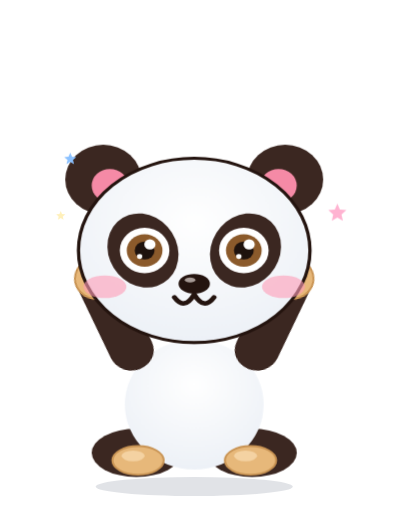
t = 0.00 s
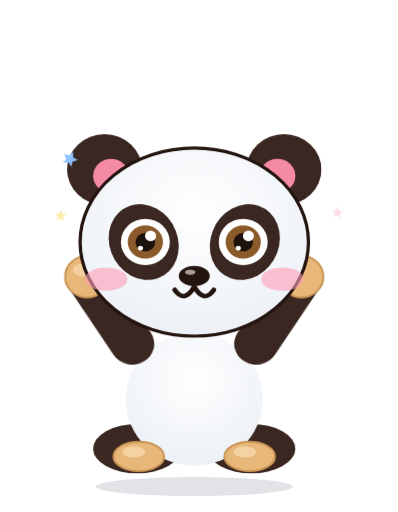
t = 1.07 s
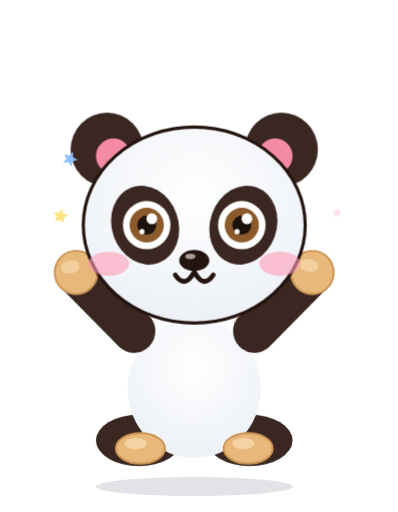
t = 2.13 s
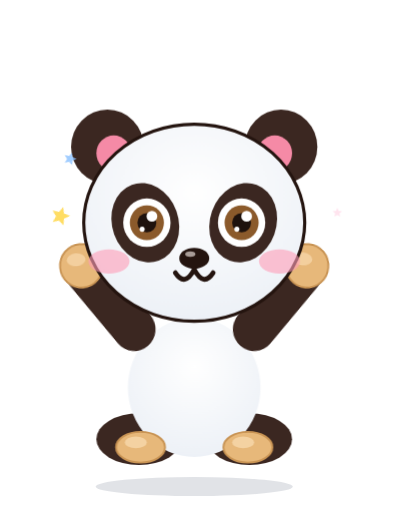
t = 3.20 s
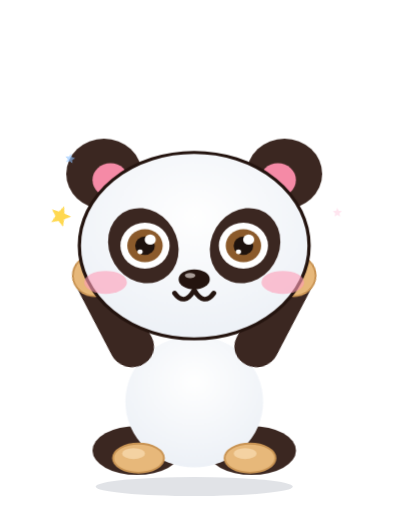
t = 4.27 s
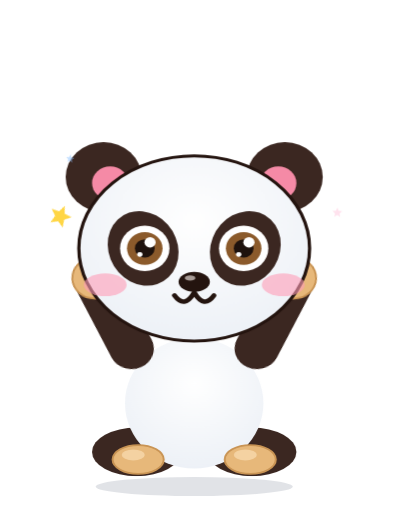
t = 5.33 s

The animated SVG that drew these frames (rendered in a browser with its animation timeline set to each time). Animation: 48 CSS @keyframes rules; one cycle of 6.40 s, repeats indefinitely.

<svg xmlns="http://www.w3.org/2000/svg" class="p-cheer"  viewBox="-30 -66 250 322" preserveAspectRatio="xMidYMid meet" style="display:block;overflow:visible"><style>
.bd,.hd,.eL,.eR,.mo,.ch,.br,.gl,.f1,.f2,.f3,.f4{transform-box:fill-box}
.bd{transform-origin:50% 100%;animation:breathe 3.2s ease-in-out infinite}
.hd{transform-origin:50% 88%}
.eL,.eR,.mo,.ch,.br,.gl,.f1,.f2,.f3,.f4{transform-origin:50% 50%}
.mo{transform-origin:50% 0%}
@keyframes breathe{0%,100%{transform:scale(1,1)}50%{transform:scale(1.012,.985)}}
@keyframes blink{0%,90%,100%{transform:scaleY(1)}94%{transform:scaleY(.08)}}
@keyframes bob{0%,100%{transform:translateY(0) rotate(0)}50%{transform:translateY(-2.5px) rotate(1.6deg)}}
@keyframes proud{0%,100%{transform:translateY(0) rotate(0)}50%{transform:translateY(-3px) rotate(-2.5deg)}}
@keyframes tilt{0%,100%{transform:rotate(-4deg)}50%{transform:rotate(4deg)}}
@keyframes bounce{0%,100%{transform:translateY(0) scale(1.03,.96)}45%{transform:translateY(-9px) scale(.98,1.03)}}
@keyframes twinkle{0%,100%{transform:scale(.5) rotate(0);opacity:.35}50%{transform:scale(1.25) rotate(25deg);opacity:1}}
@keyframes ha{0%,100%{transform:translateY(0) rotate(-3deg)}50%{transform:translateY(-3.5px) rotate(3deg)}}
@keyframes jaw{0%,100%{transform:scaleY(1)}50%{transform:scaleY(.62)}}
@keyframes fall{0%{transform:translateY(-4px);opacity:0}15%{opacity:1}100%{transform:translateY(24px);opacity:0}}
@keyframes pop{0%,8%,100%{transform:scale(1)}3%{transform:scale(1.09)}}
@keyframes shiver{0%,100%{transform:translateX(0)}25%{transform:translateX(-1.2px)}75%{transform:translateX(1.2px)}}
@keyframes pulse{0%,100%{transform:scale(1)}50%{transform:scale(1.14)}}
@keyframes wobble{0%,100%{transform:rotate(-6deg)}50%{transform:rotate(6deg)}}
@keyframes tongue{0%,100%{transform:rotate(-6deg)}50%{transform:rotate(7deg)}}
@keyframes nod{0%,100%{transform:translateY(0) rotate(0)}50%{transform:translateY(2.5px) rotate(-2.5deg)}}
@keyframes glint{0%,60%,100%{opacity:.25;transform:translateX(-4px)}80%{opacity:1;transform:translateX(10px)}}
@keyframes beat{0%,100%{transform:scale(1)}20%{transform:scale(1.18)}40%{transform:scale(1)}60%{transform:scale(1.12)}}
@keyframes sway{0%,100%{transform:rotate(-3deg)}50%{transform:rotate(3deg)}}
@keyframes floatup{0%{transform:translateY(8px) scale(.6);opacity:0}25%{opacity:1}100%{transform:translateY(-30px) scale(1.15);opacity:0}}
@keyframes droop{0%,100%{transform:rotate(0) translateY(0)}55%{transform:rotate(8deg) translateY(4px)}70%{transform:rotate(7deg) translateY(4px)}88%{transform:rotate(0) translateY(0)}}
@keyframes sink{0%,100%{transform:rotate(-1deg) translateY(1px)}50%{transform:rotate(-3deg) translateY(3px)}}
@keyframes grumble{0%,60%,100%{transform:translateX(0) rotate(0)}64%{transform:translateX(-2.5px) rotate(-1.5deg)}70%{transform:translateX(2.5px) rotate(1.5deg)}76%{transform:translateX(-2.5px) rotate(-1.5deg)}82%{transform:translateX(2px) rotate(1deg)}}
@keyframes twitch{0%,60%,100%{transform:translateY(0)}72%{transform:translateY(2px)}}
@keyframes breathe2{0%,100%{transform:scale(1)}50%{transform:scale(1.22)}}
@keyframes spin{0%,100%{transform:scale(1) rotate(0)}50%{transform:scale(1.35) rotate(-12deg)}}
.x-happy .hd{animation:bob 2.6s ease-in-out infinite}
.x-happy .eL,.x-happy .eR{animation:blink 4s infinite}
.x-happy .ch{animation:pulse 2.6s ease-in-out infinite}
.x-proud .hd{animation:proud 3s ease-in-out infinite}
.x-proud .ch{animation:pulse 3s ease-in-out infinite}
.x-proud .mo{animation:breathe2 3s ease-in-out infinite}
.x-wink .hd{animation:tilt 2.8s ease-in-out infinite}
.x-wink .eL{animation:blink 4.4s infinite}
.x-wink .eR{animation:pulse 1.4s ease-in-out infinite}
.x-wink .mo{animation:tongue .7s ease-in-out infinite}
.x-excited .bd{animation:bounce .72s ease-in-out infinite}
.x-excited .eL,.x-excited .eR{animation:pulse .72s ease-in-out infinite}
.x-excited .br{animation:bob .72s ease-in-out infinite}
.x-excited .f1{animation:twinkle 1.2s ease-in-out infinite}
.x-excited .f2{animation:twinkle 1.2s ease-in-out .3s infinite}
.x-excited .f3{animation:twinkle 1.2s ease-in-out .6s infinite}
.x-excited .f4{animation:twinkle 1.2s ease-in-out .9s infinite}
.x-laugh .hd{animation:ha .4s ease-in-out infinite}
.x-laugh .mo{animation:jaw .4s ease-in-out infinite}
.x-laugh .bd{animation:shiver .2s linear infinite}
.x-laugh .f1{animation:fall 1.3s ease-in infinite}
.x-laugh .f2{animation:fall 1.3s ease-in .35s infinite}
.x-laugh .f3{animation:fall 1.3s ease-in .7s infinite}
.x-laugh .f4{animation:fall 1.3s ease-in 1s infinite}
.x-surprised .hd{animation:pop 2.4s ease-out infinite}
.x-surprised .eL,.x-surprised .eR{animation:pulse 1.2s ease-in-out infinite}
.x-surprised .mo{animation:breathe2 1.2s ease-in-out infinite}
.x-surprised .br{animation:bob 1.2s ease-in-out infinite}
.x-surprised .f1,.x-surprised .f2{animation:twinkle .6s ease-in-out infinite}
.x-silly .hd{animation:wobble 1.2s ease-in-out infinite}
.x-silly .mo{animation:tongue .45s ease-in-out infinite}
.x-silly .eL{animation:pulse 1.2s ease-in-out infinite}
.x-silly .eR{animation:pulse 1.2s ease-in-out .6s infinite}
.x-cool .hd{animation:nod 2.8s ease-in-out infinite}
.x-cool .gl{animation:glint 3s ease-in-out infinite}
.x-love .hd{animation:sway 1.8s ease-in-out infinite}
.x-love .eL,.x-love .eR{animation:beat 1.2s ease-in-out infinite}
.x-love .ch{animation:pulse 1.2s ease-in-out infinite}
.x-love .f1{animation:floatup 2.4s ease-out infinite}
.x-love .f2{animation:floatup 2.4s ease-out .6s infinite}
.x-love .f3{animation:floatup 2.4s ease-out 1.2s infinite}
.x-love .f4{animation:floatup 2.4s ease-out 1.8s infinite}
.x-sleepy .hd{animation:droop 4.4s ease-in-out infinite}
.x-sleepy .mo{animation:breathe2 4.4s ease-in-out infinite}
.x-sleepy .f1{animation:floatup 3s ease-out infinite}
.x-sleepy .f2{animation:floatup 3s ease-out 1s infinite}
.x-sleepy .f3{animation:floatup 3s ease-out 2s infinite}
.x-sad .hd{animation:sink 3s ease-in-out infinite}
.x-sad .mo{animation:shiver .3s linear infinite}
.x-sad .eL,.x-sad .eR{animation:pulse 2s ease-in-out infinite}
.x-sad .f1{animation:fall 2s ease-in infinite}
.x-grumpy .hd{animation:grumble 2.4s ease-in-out infinite}
.x-grumpy .br{animation:twitch 2.4s ease-in-out infinite}
.x-grumpy .f1{animation:spin .9s ease-in-out infinite}
@media (prefers-reduced-motion:reduce){.bd,.hd,.eL,.eR,.mo,.ch,.br,.gl,.f1,.f2,.f3,.f4{animation:none!important}}

.aL,.aR{transform-box:view-box;transform-origin:0 0}
.sh{transform-box:fill-box;transform-origin:50% 50%}
@keyframes swR{0%,100%{transform:rotate(-20deg)}50%{transform:rotate(20deg)}}
@keyframes swL{0%,100%{transform:rotate(20deg)}50%{transform:rotate(-20deg)}}
@keyframes swR2{0%,100%{transform:rotate(-2.5deg)}50%{transform:rotate(2.5deg)}}
@keyframes swL2{0%,100%{transform:rotate(2.5deg)}50%{transform:rotate(-2.5deg)}}
@keyframes pumpR{0%,100%{transform:rotate(-12deg)}50%{transform:rotate(10deg)}}
@keyframes pumpL{0%,100%{transform:rotate(12deg)}50%{transform:rotate(-10deg)}}
@keyframes flapR{0%,100%{transform:rotate(-16deg)}50%{transform:rotate(8deg)}}
@keyframes flapL{0%,100%{transform:rotate(16deg)}50%{transform:rotate(-8deg)}}
@keyframes hop{0%,100%{transform:translateY(0) scale(1.04,.95)}40%{transform:translateY(-8px) scale(.99,1.02)}}
@keyframes leap{0%,100%{transform:translateY(0) scale(1.06,.93)}18%{transform:translateY(0) scale(1.06,.93)}55%{transform:translateY(-18px) scale(.97,1.05)}}
@keyframes shad{0%,18%,100%{transform:scale(1)}55%{transform:scale(.62)}}
@keyframes dust{0%,10%,40%,100%{opacity:0}18%,30%{opacity:1}}
@keyframes rockA{0%,100%{transform:rotate(-6deg) translateY(0)}25%{transform:translateY(-4px)}50%{transform:rotate(6deg) translateY(0)}75%{transform:translateY(-4px)}}
@keyframes rockB{0%,100%{transform:rotate(-4deg)}50%{transform:rotate(4deg)}}
@keyframes rockC{0%,100%{transform:rotate(-3deg)}50%{transform:rotate(3deg)}}
@keyframes headT{0%,100%{transform:rotate(-5deg)}50%{transform:rotate(5deg)}}
@keyframes thinkT{0%,100%{transform:rotate(-3deg)}50%{transform:rotate(7deg)}}
@keyframes grow{0%,100%{transform:scale(1)}50%{transform:scale(1.035)}}
@keyframes tap{0%,100%{transform:rotate(0)}30%{transform:rotate(-5deg)}60%{transform:rotate(2deg)}}
@keyframes squeeze{0%,100%{transform:rotate(3deg)}50%{transform:rotate(-4deg)}}
@keyframes squeezeL{0%,100%{transform:rotate(-3deg)}50%{transform:rotate(4deg)}}
@keyframes bubble{0%,100%{opacity:.2;transform:scale(.7)}50%{opacity:1;transform:scale(1.1)}}
.p-relax .aL{animation:swL2 3.4s ease-in-out infinite}.p-relax .aR{animation:swR2 3.4s ease-in-out infinite}
.p-relax .hd{animation:bob 3.4s ease-in-out infinite}
.p-wave .aR{animation:swR .55s ease-in-out infinite}.p-wave .hd{animation:headT 1.6s ease-in-out infinite}
.p-wave .f1{animation:twinkle .55s ease-in-out infinite}.p-wave .f2{animation:twinkle .55s ease-in-out .27s infinite}
.p-cheer .aR{animation:pumpR .6s ease-in-out infinite}.p-cheer .aL{animation:pumpL .6s ease-in-out infinite}
.p-cheer .bd{animation:hop .6s ease-in-out infinite}
.p-cheer .f1{animation:twinkle 1s infinite}.p-cheer .f2{animation:twinkle 1s .3s infinite}.p-cheer .f3{animation:twinkle 1s .6s infinite}
.p-hello .aR{animation:swR 1.2s ease-in-out infinite}.p-hello .aL{animation:swL 1.2s ease-in-out .6s infinite}
.p-hello .hd{animation:headT 2.4s ease-in-out infinite}
.p-jump .bd{animation:leap 1.1s ease-in-out infinite}.p-jump .sh{animation:shad 1.1s ease-in-out infinite}
.p-jump .aR{animation:flapR 1.1s ease-in-out infinite}.p-jump .aL{animation:flapL 1.1s ease-in-out infinite}
.p-jump .f1{animation:dust 1.1s ease-out infinite}
.p-dance .bd{animation:rockA 1s ease-in-out infinite}.p-dance .aL{animation:flapL .5s ease-in-out infinite}.p-dance .aR{animation:swR2 .5s ease-in-out infinite}
.p-dance .hd{animation:headT 1s ease-in-out infinite reverse}
.p-dance .f1{animation:floatup 2s ease-out infinite}.p-dance .f2{animation:floatup 2s ease-out 1s infinite}
.p-groove .bd{animation:rockB 1.2s ease-in-out infinite}.p-groove .aR{animation:swR .6s ease-in-out infinite}.p-groove .aL{animation:swL2 .6s ease-in-out infinite}
.p-groove .f1{animation:floatup 2s ease-out infinite}.p-groove .f2{animation:floatup 2s ease-out 1s infinite}
.p-tada .aR{animation:pumpR 1.4s ease-in-out infinite}.p-tada .aL{animation:pumpL 1.4s ease-in-out infinite}
.p-tada .bd{animation:grow 1.4s ease-in-out infinite}
.p-tada .f1{animation:twinkle 1.1s infinite}.p-tada .f2{animation:twinkle 1.1s .3s infinite}.p-tada .f3{animation:twinkle 1.1s .6s infinite}.p-tada .f4{animation:twinkle 1.1s .9s infinite}
.p-think .hd{animation:thinkT 3.2s ease-in-out infinite}.p-think .aR{animation:tap 1.6s ease-in-out infinite}
.p-think .f1{animation:bubble 2.4s infinite}.p-think .f2{animation:bubble 2.4s .4s infinite}.p-think .f3{animation:bubble 2.4s .8s infinite}
.p-shy .hd{animation:headT 2.2s ease-in-out infinite}.p-shy .aR{animation:swR2 1.1s ease-in-out infinite}.p-shy .aL{animation:swL2 1.1s ease-in-out infinite}
.p-shy .ch{animation:pulse 1.4s ease-in-out infinite}
.p-shy .f1{animation:floatup 2.4s ease-out infinite}.p-shy .f2{animation:floatup 2.4s ease-out 1.2s infinite}
.p-hug .aR{animation:squeeze 1.6s ease-in-out infinite}.p-hug .aL{animation:squeezeL 1.6s ease-in-out infinite}
.p-hug .bd{animation:grow 1.6s ease-in-out infinite}.p-hug .hd{animation:sway 2.4s ease-in-out infinite}
.p-hug .f1{animation:floatup 2.4s ease-out infinite}.p-hug .f2{animation:floatup 2.4s ease-out 1.2s infinite}
.p-lean .bd{animation:rockC 3s ease-in-out infinite}.p-lean .hd{animation:bob 3s ease-in-out infinite}
.p-lean .aL{animation:swL2 3s ease-in-out infinite}.p-lean .aR{animation:swR2 3s ease-in-out infinite}
.p-relax .eL,.p-relax .eR,.p-wave .eL,.p-wave .eR,.p-hello .eL,.p-hello .eR,.p-lean .eL,.p-lean .eR,.p-think .eL,.p-think .eR,.p-groove .eL,.p-groove .eR{animation:blink 4.2s infinite}
@media (prefers-reduced-motion:reduce){.aL,.aR,.sh{animation:none!important}}
</style><defs><clipPath id="tc5"><ellipse cx="92" cy="186" rx="42" ry="43"/></clipPath><clipPath id="hc5"><ellipse cx="92" cy="84" rx="70" ry="61"/></clipPath><clipPath id="sc5"><rect x="0" y="0" width="190" height="214"/></clipPath><radialGradient id="bg5" cx=".5" cy=".35" r=".8"><stop offset="0" stop-color="#fff"/><stop offset="1" stop-color="#E9EEF5"/></radialGradient></defs><ellipse class="sh" cx="92" cy="240" rx="62" ry="6.0" fill="#1B2A4A" opacity="0.130"/><g transform="translate(0 0) rotate(0 92 232)"><g class="bd"><ellipse cx="57" cy="218" rx="27" ry="16" fill="#3B2721"/><ellipse cx="127" cy="218" rx="27" ry="16" fill="#3B2721"/><ellipse cx="92" cy="186" rx="42" ry="43" fill="url(#bg5)"/><ellipse cx="58" cy="223" rx="15.5" ry="9.5" fill="#E7B87A" stroke="#C99454" stroke-width="1.2"/><ellipse cx="126" cy="223" rx="15.5" ry="9.5" fill="#E7B87A" stroke="#C99454" stroke-width="1.2"/><ellipse cx="55" cy="220" rx="7" ry="3.6" fill="#F4D2A2"/><ellipse cx="123" cy="220" rx="7" ry="3.6" fill="#F4D2A2"/><g transform="translate(54 150)"><g class="aL"><g transform="translate(-54 -150)"><line x1="54" y1="150" x2="24" y2="108" stroke="#3B2721" stroke-width="27" stroke-linecap="round"/><circle cx="24" cy="108" r="13.5" fill="#E7B87A" stroke="#C99454" stroke-width="1.2"/><ellipse cx="21" cy="104" rx="6" ry="4" fill="#F4D2A2" opacity=".9"/></g></g></g><g transform="translate(130 150)"><g class="aR"><g transform="translate(-130 -150)"><line x1="130" y1="150" x2="160" y2="108" stroke="#3B2721" stroke-width="27" stroke-linecap="round"/><circle cx="160" cy="108" r="13.5" fill="#E7B87A" stroke="#C99454" stroke-width="1.2"/><ellipse cx="157" cy="104" rx="6" ry="4" fill="#F4D2A2" opacity=".9"/></g></g></g><g class="hd"><circle cx="37" cy="37" r="23" fill="#3B2721"/><circle cx="147" cy="37" r="23" fill="#3B2721"/><circle cx="41" cy="41" r="11" fill="#F58AA6"/><circle cx="143" cy="41" r="11" fill="#F58AA6"/><ellipse cx="92" cy="84" rx="70" ry="61" fill="url(#bg5)" stroke="#24140F" stroke-width="2"/><ellipse cx="61" cy="84" rx="21" ry="25" fill="#3B2721" transform="rotate(-20 61 84)"/><ellipse cx="123" cy="84" rx="21" ry="25" fill="#3B2721" transform="rotate(20 123 84)"/><g class="eL"><circle cx="62" cy="84" r="15.0" fill="#fff"/><circle cx="62" cy="84" r="10.8" fill="#8B5A2B"/><circle cx="62" cy="84" r="6.0" fill="#1E120D"/><circle cx="65.2" cy="80.0" r="3.4" fill="#fff"/><circle cx="59.0" cy="88.0" r="1.6" fill="#fff"/></g><g class="eR"><circle cx="122" cy="84" r="15.0" fill="#fff"/><circle cx="122" cy="84" r="10.8" fill="#8B5A2B"/><circle cx="122" cy="84" r="6.0" fill="#1E120D"/><circle cx="125.2" cy="80.0" r="3.4" fill="#fff"/><circle cx="119.0" cy="88.0" r="1.6" fill="#fff"/></g><ellipse cx="92" cy="106" rx="9.5" ry="6.5" fill="#24140F"/><ellipse cx="89.5" cy="103.5" rx="3.2" ry="1.7" fill="#A89C97"/><g class="ch"><ellipse cx="38" cy="108" rx="13" ry="7.5" fill="#FF9DB8" opacity="0.6"/><ellipse cx="146" cy="108" rx="13" ry="7.5" fill="#FF9DB8" opacity="0.6"/></g><g class="mo"><path d="M80 115 Q86 124 92 113 Q98 124 104 115" fill="none" stroke="#24140F" stroke-width="3" stroke-linecap="round" stroke-linejoin="round"/></g></g></g></g><g class="f1"><polygon points="8.0,64.0 9.6,67.8 13.7,68.1 10.6,70.9 11.5,74.9 8.0,72.8 4.5,74.9 5.4,70.9 2.3,68.1 6.4,67.8" fill="#FFD43B" /></g><g class="f2"><polygon points="182.0,62.0 183.6,65.8 187.7,66.1 184.6,68.9 185.5,72.9 182.0,70.8 178.5,72.9 179.4,68.9 176.3,66.1 180.4,65.8" fill="#FFB3D1" /></g><g class="f3"><polygon points="14.0,30.0 15.1,32.5 17.8,32.8 15.7,34.6 16.4,37.2 14.0,35.8 11.6,37.2 12.3,34.6 10.2,32.8 12.9,32.5" fill="#8BC1FF" /></g></svg>
